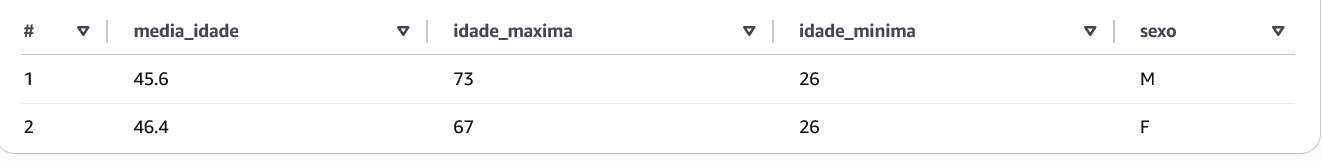

Values plotted in this chart, from the file beside it:
media_idade, idade_maxima, idade_minima, sexo
45.6, 73, 26, M
46.4, 67, 26, F
